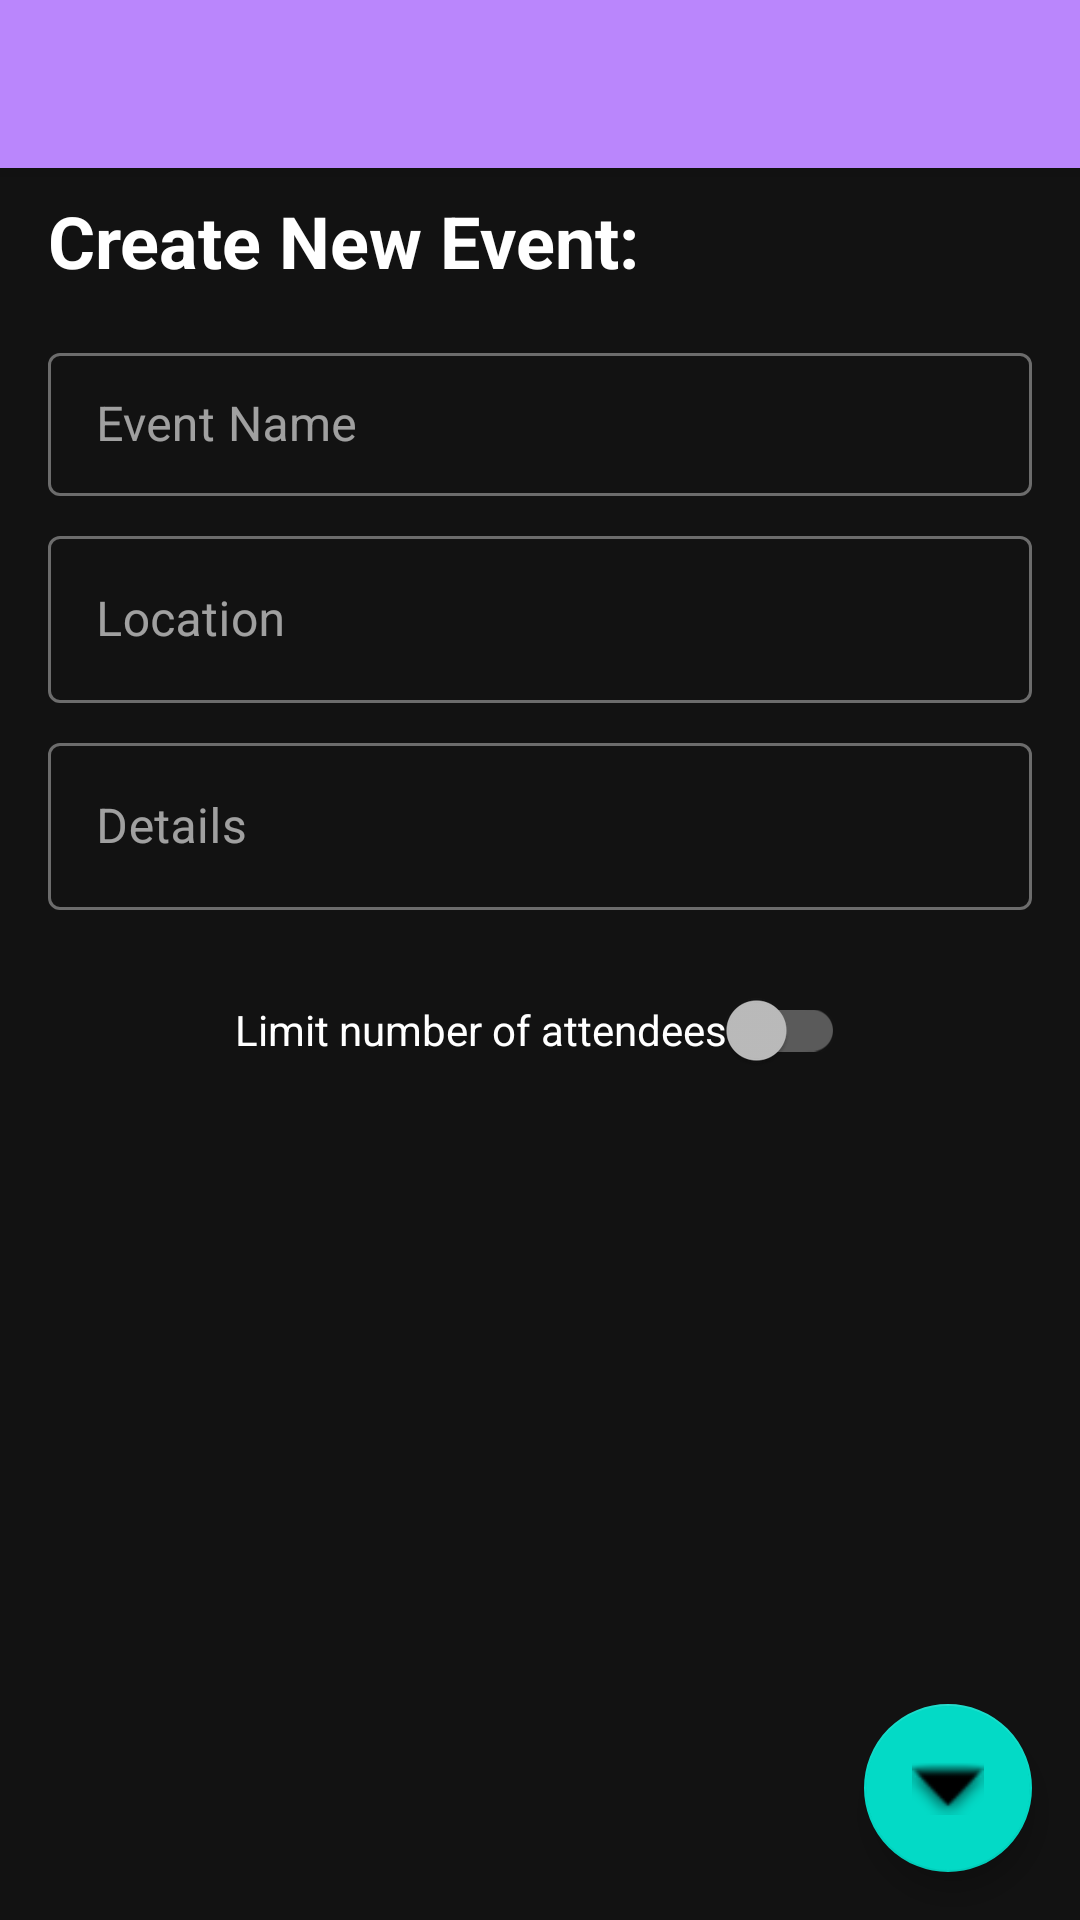

Android layout source for this screen:
<!-- AndroidManifest.xml: application theme Base.Theme.QrazyQRsRUs -->
<!-- res/layout/new_event_text_fragment.xml -->
<?xml version="1.0" encoding="utf-8"?>
<androidx.constraintlayout.widget.ConstraintLayout xmlns:android="http://schemas.android.com/apk/res/android"
    xmlns:app="http://schemas.android.com/apk/res-auto"
    xmlns:tools="http://schemas.android.com/tools"
    android:id="@+id/new_event_text_fragment"
    android:layout_width="match_parent"
    android:layout_height="match_parent"
    android:theme="@style/Base.Theme.QrazyQRsRUs"
    tools:context=".NewEventTextFragment">

    <androidx.appcompat.widget.Toolbar
        android:id="@+id/text_screen_toolbar"
        android:layout_width="match_parent"
        android:layout_height="?attr/actionBarSize"
        android:background="?attr/colorPrimary"
        android:elevation="4dp"
        android:theme="@style/ThemeOverlay.AppCompat.ActionBar"
        app:layout_constraintTop_toTopOf="parent"
        app:popupTheme="@style/ThemeOverlay.AppCompat.Light" />

    <TextView
        android:id="@+id/title_create_new_event"
        android:layout_width="0dp"
        android:layout_height="wrap_content"
        android:layout_marginStart="16dp"
        android:layout_marginTop="8dp"
        android:text="Create New Event:"
        android:textAppearance="@style/TextAppearance.AppCompat.Headline"
        android:textStyle="bold"
        android:textColor="#FFFFFF"
        app:layout_constraintStart_toStartOf="parent"
        app:layout_constraintTop_toBottomOf="@id/text_screen_toolbar"
        app:layout_constraintEnd_toEndOf="parent" />

    <com.google.android.material.textfield.TextInputLayout
        android:id="@+id/event_name_input_layout"
        style="@style/Widget.MaterialComponents.TextInputLayout.OutlinedBox.Dense"
        android:layout_width="0dp"
        android:layout_height="wrap_content"
        android:layout_marginStart="16dp"
        android:layout_marginTop="16dp"
        android:layout_marginEnd="16dp"
        app:layout_constraintEnd_toEndOf="parent"
        app:layout_constraintStart_toStartOf="parent"
        app:layout_constraintTop_toBottomOf="@id/title_create_new_event">

        <com.google.android.material.textfield.TextInputEditText
            android:id="@+id/event_name_edit_text"
            android:layout_width="match_parent"
            android:layout_height="wrap_content"
            android:hint="Event Name"
            android:maxLength="256" />
    </com.google.android.material.textfield.TextInputLayout>

    <com.google.android.material.textfield.TextInputLayout
        android:id="@+id/event_location_input_layout"
        style="@style/Widget.MaterialComponents.TextInputLayout.OutlinedBox"
        android:layout_width="0dp"
        android:layout_height="wrap_content"
        android:layout_marginTop="8dp"
        android:layout_marginStart="16dp"
        android:layout_marginEnd="16dp"
        app:layout_constraintEnd_toEndOf="parent"
        app:layout_constraintStart_toStartOf="parent"
        app:layout_constraintTop_toBottomOf="@id/event_name_input_layout">

        <com.google.android.material.textfield.TextInputEditText
            android:id="@+id/event_location_edit_text"
            android:layout_width="match_parent"
            android:layout_height="wrap_content"
            android:hint="Location"
            android:maxLength="256" />
    </com.google.android.material.textfield.TextInputLayout>

    <com.google.android.material.textfield.TextInputLayout
        android:id="@+id/event_details_input_layout"
        style="@style/Widget.MaterialComponents.TextInputLayout.OutlinedBox"
        android:layout_width="0dp"
        android:layout_height="wrap_content"
        android:layout_marginTop="8dp"
        android:layout_marginStart="16dp"
        android:layout_marginEnd="16dp"
        app:layout_constraintEnd_toEndOf="parent"
        app:layout_constraintStart_toStartOf="parent"
        app:layout_constraintTop_toBottomOf="@id/event_location_input_layout">

        <com.google.android.material.textfield.TextInputEditText
            android:id="@+id/event_details_edit_text"
            android:layout_width="match_parent"
            android:layout_height="wrap_content"
            android:hint="Details"
            android:maxLength="256" />
    </com.google.android.material.textfield.TextInputLayout>

    <androidx.appcompat.widget.SwitchCompat
        android:id="@+id/limit_attendees_toggle"
        android:layout_width="wrap_content"
        android:layout_height="wrap_content"
        android:layout_marginTop="16dp"
        android:text="Limit number of attendees"
        app:layout_constraintEnd_toEndOf="parent"
        app:layout_constraintStart_toStartOf="parent"
        app:layout_constraintTop_toBottomOf="@id/event_details_input_layout" />

    <com.google.android.material.textfield.TextInputLayout
        android:id="@+id/max_attendees_input_layout"
        style="@style/Widget.MaterialComponents.TextInputLayout.OutlinedBox"
        android:layout_width="0dp"
        android:layout_height="wrap_content"
        android:layout_marginTop="8dp"
        android:layout_marginStart="16dp"
        android:layout_marginEnd="16dp"
        app:layout_constraintEnd_toEndOf="parent"
        app:layout_constraintStart_toStartOf="parent"
        app:layout_constraintTop_toBottomOf="@id/limit_attendees_toggle">

        <com.google.android.material.textfield.TextInputEditText
            android:id="@+id/max_attendees_edit_text"
            android:layout_width="match_parent"
            android:layout_height="wrap_content"
            android:hint="Max attendees"
            android:inputType="number"
            android:visibility="gone"
            />
    </com.google.android.material.textfield.TextInputLayout>

    <com.google.android.material.floatingactionbutton.FloatingActionButton
        android:id="@+id/next_screen_button"
        android:layout_width="wrap_content"
        android:layout_height="wrap_content"
        android:layout_margin="16dp"
        app:layout_constraintBottom_toBottomOf="parent"
        app:layout_constraintEnd_toEndOf="parent"
        app:srcCompat="@android:drawable/arrow_down_float" />

</androidx.constraintlayout.widget.ConstraintLayout>
<!-- resources referenced by this layout -->
<resources>
  <style name="Base.Theme.QrazyQRsRUs" parent="Theme.MaterialComponents.NoActionBar">
      
      
      
      
  </style>
</resources>
